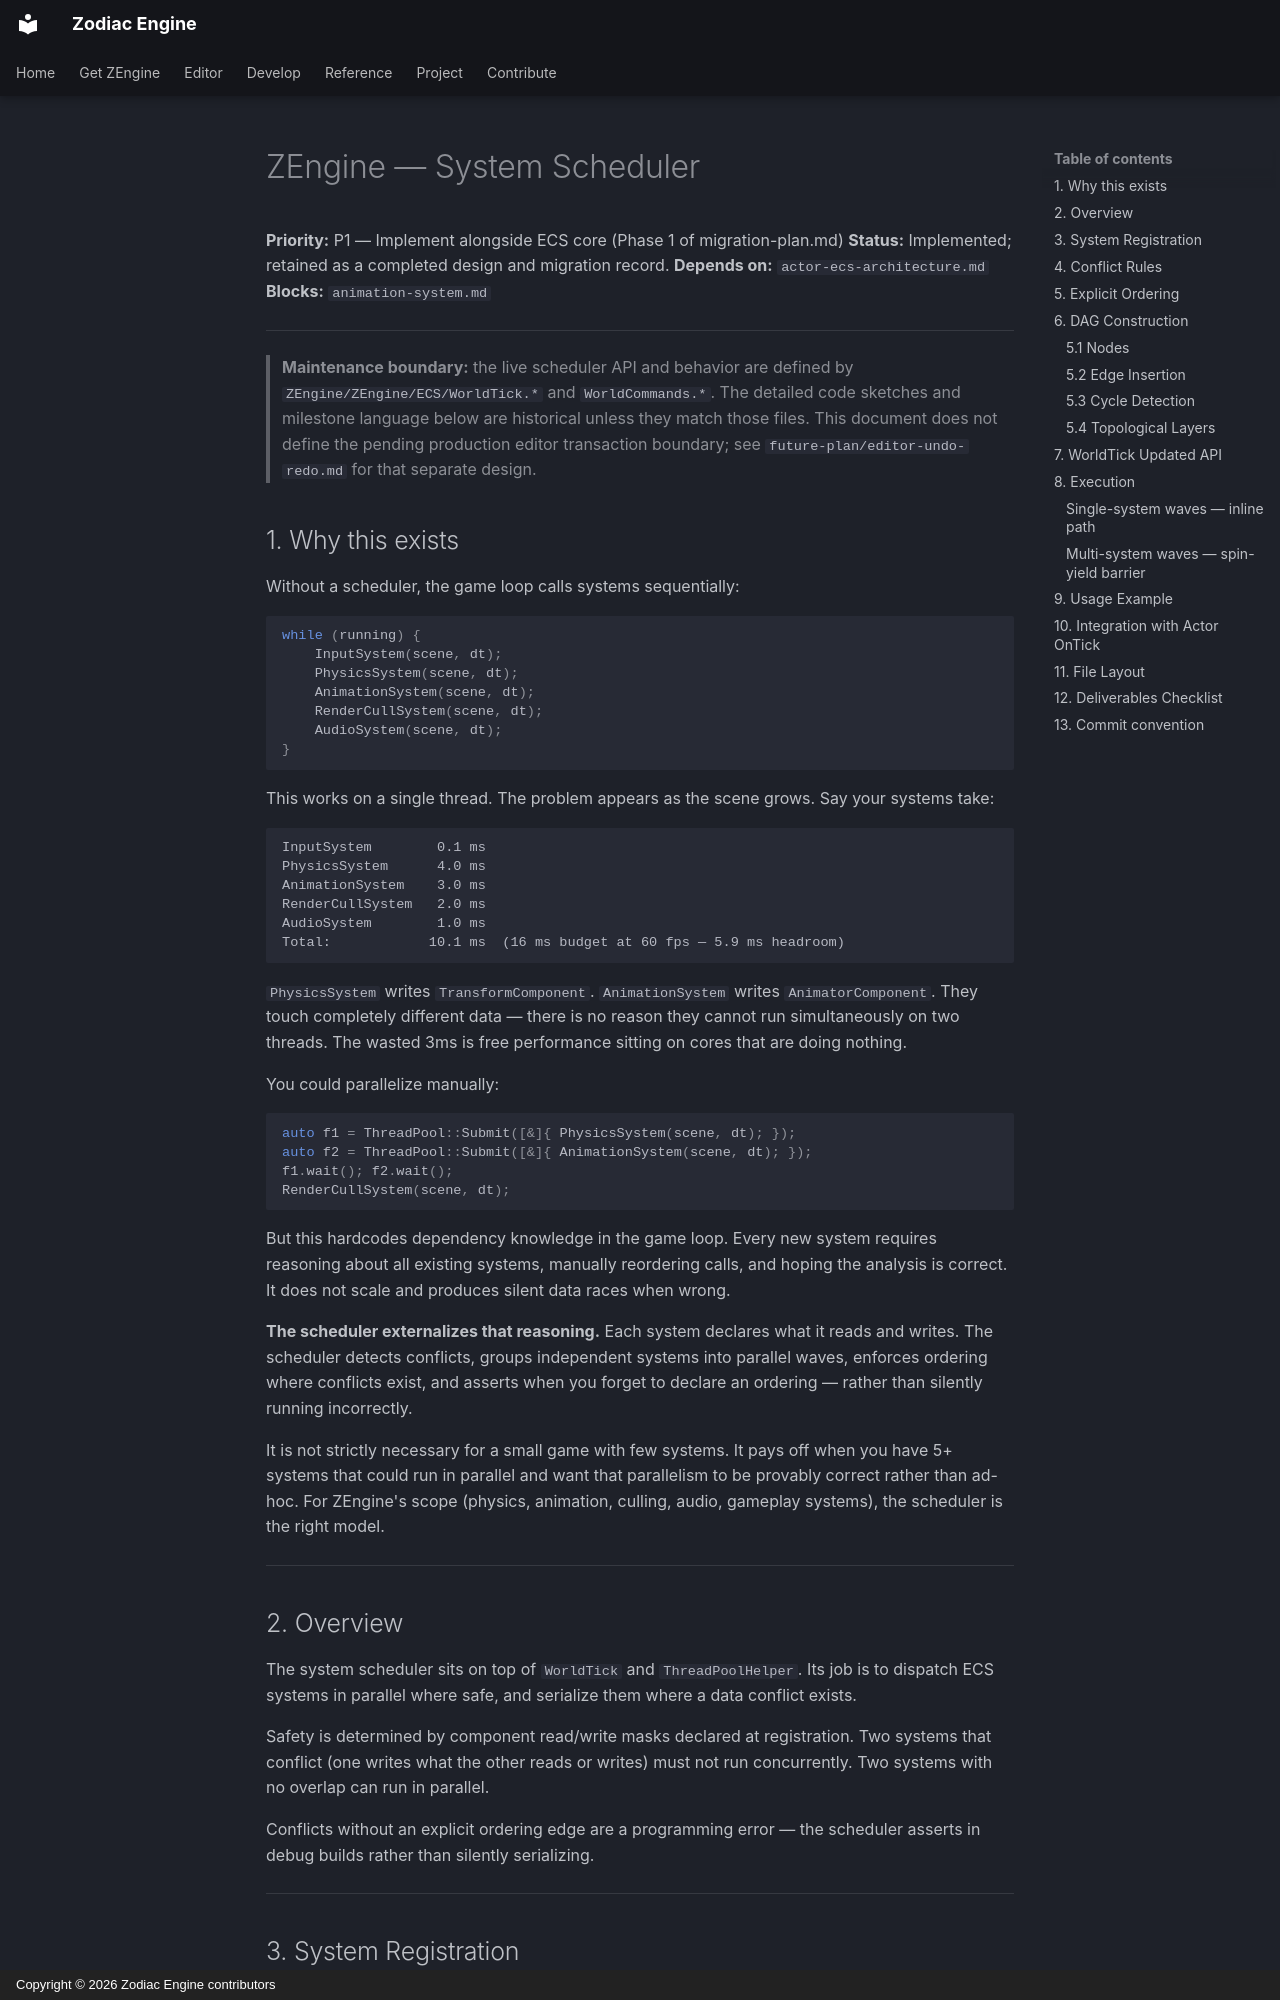

repository: JeanPhilippeKernel/RendererEngine · page: design/completed/system-scheduler/index.html · generator: mkdocs · copyright: Copyright © 2026 Zodiac Engine contributors

# ZEngine — System Scheduler

**Priority:** P1 — Implement alongside ECS core (Phase 1 of migration-plan.md)
**Status:** Implemented; retained as a completed design and migration record.
**Depends on:** `actor-ecs-architecture.md`
**Blocks:** `animation-system.md`

---

> **Maintenance boundary:** the live scheduler API and behavior are defined by
> `ZEngine/ZEngine/ECS/WorldTick.*` and `WorldCommands.*`. The detailed code
> sketches and milestone language below are historical unless they match those
> files. This document does not define the pending production editor transaction
> boundary; see `future-plan/editor-undo-redo.md` for that separate design.


## 1. Why this exists

Without a scheduler, the game loop calls systems sequentially:

```cpp
while (running) {
    InputSystem(scene, dt);
    PhysicsSystem(scene, dt);
    AnimationSystem(scene, dt);
    RenderCullSystem(scene, dt);
    AudioSystem(scene, dt);
}
```

This works on a single thread. The problem appears as the scene grows. Say your systems take:

```
InputSystem        0.1 ms
PhysicsSystem      4.0 ms
AnimationSystem    3.0 ms
RenderCullSystem   2.0 ms
AudioSystem        1.0 ms
Total:            10.1 ms  (16 ms budget at 60 fps — 5.9 ms headroom)
```

`PhysicsSystem` writes `TransformComponent`. `AnimationSystem` writes `AnimatorComponent`.
They touch completely different data — there is no reason they cannot run simultaneously on
two threads. The wasted 3ms is free performance sitting on cores that are doing nothing.

You could parallelize manually:

```cpp
auto f1 = ThreadPool::Submit([&]{ PhysicsSystem(scene, dt); });
auto f2 = ThreadPool::Submit([&]{ AnimationSystem(scene, dt); });
f1.wait(); f2.wait();
RenderCullSystem(scene, dt);
```

But this hardcodes dependency knowledge in the game loop. Every new system requires
reasoning about all existing systems, manually reordering calls, and hoping the analysis
is correct. It does not scale and produces silent data races when wrong.

**The scheduler externalizes that reasoning.** Each system declares what it reads and
writes. The scheduler detects conflicts, groups independent systems into parallel waves,
enforces ordering where conflicts exist, and asserts when you forget to declare an
ordering — rather than silently running incorrectly.

It is not strictly necessary for a small game with few systems. It pays off when you have
5+ systems that could run in parallel and want that parallelism to be provably correct
rather than ad-hoc. For ZEngine's scope (physics, animation, culling, audio, gameplay
systems), the scheduler is the right model.

---

## 2. Overview

The system scheduler sits on top of `WorldTick` and `ThreadPoolHelper`. Its job is to
dispatch ECS systems in parallel where safe, and serialize them where a data conflict exists.

Safety is determined by component read/write masks declared at registration. Two systems
that conflict (one writes what the other reads or writes) must not run concurrently. Two
systems with no overlap can run in parallel.

Conflicts without an explicit ordering edge are a programming error — the scheduler asserts
in debug builds rather than silently serializing.

---
